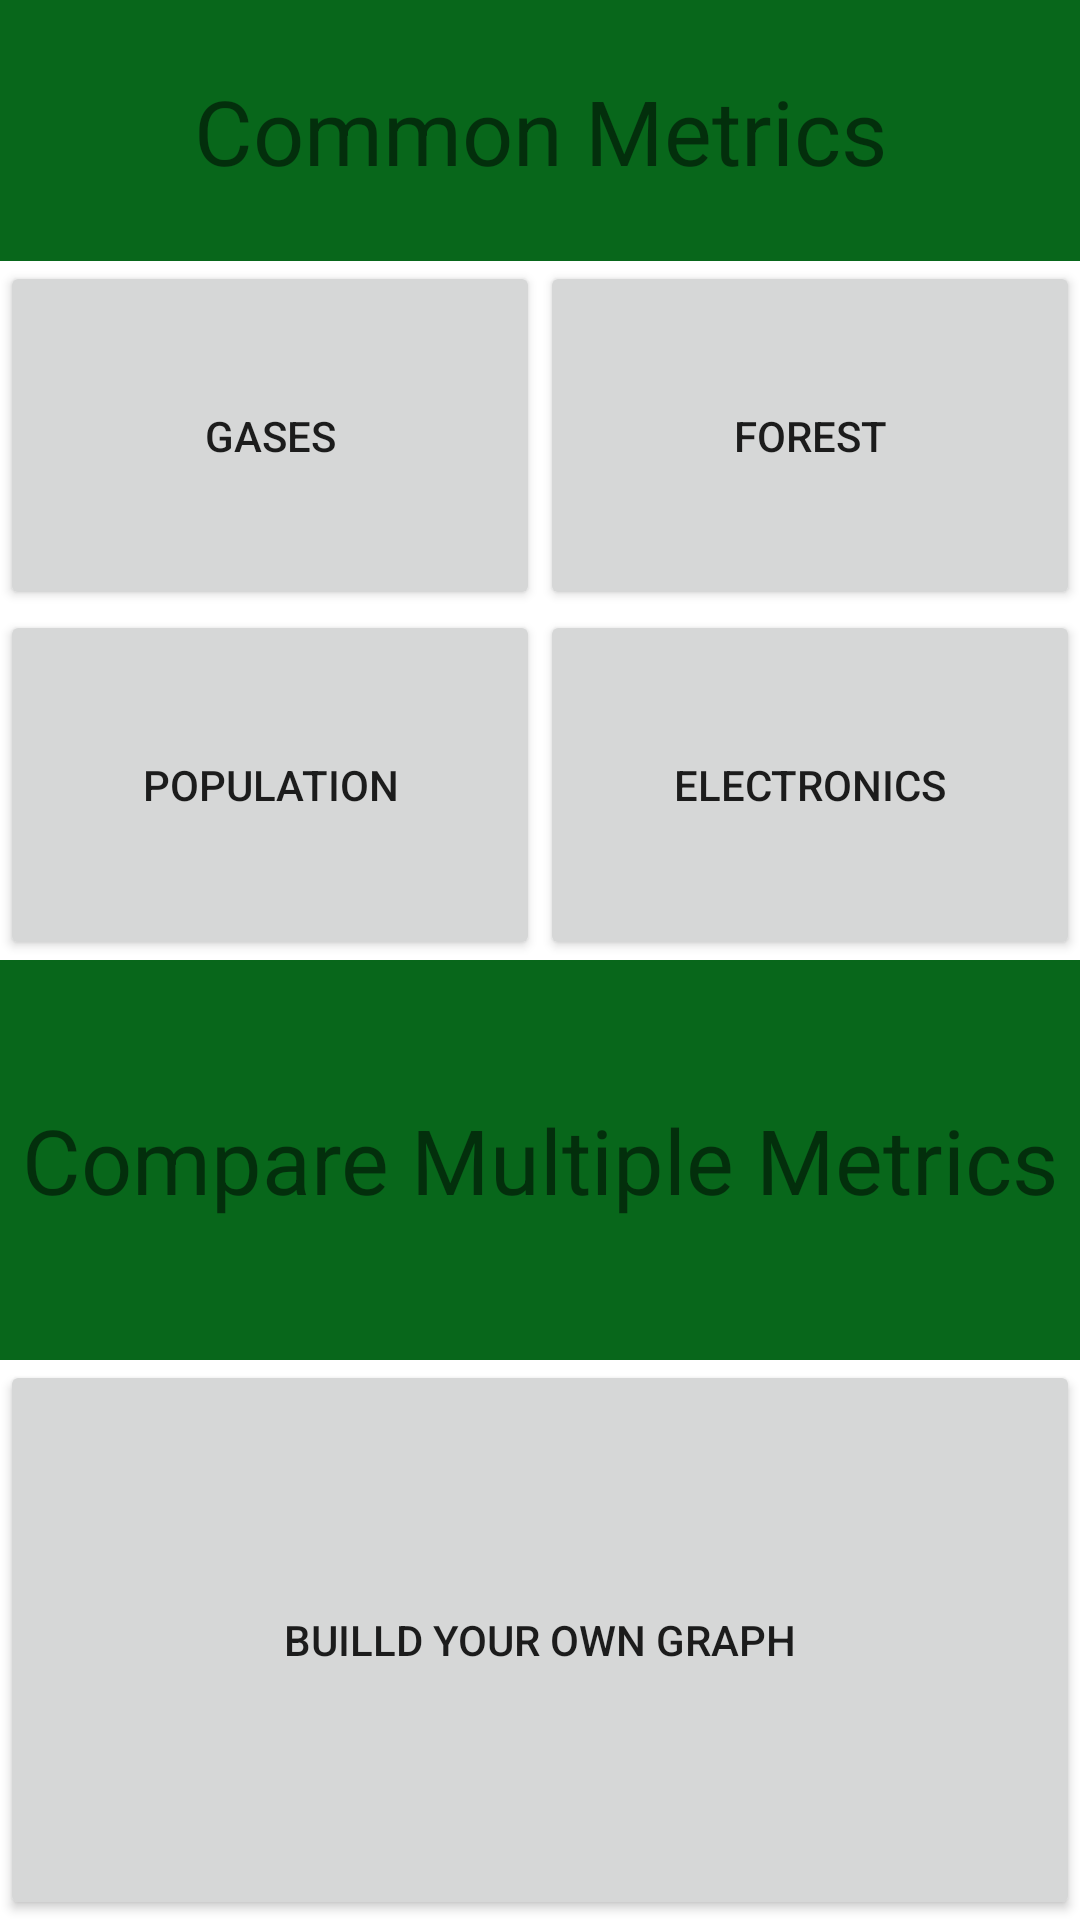

Here is an Android app screen rendered from its layout file. Give the layout XML and the strings, colors and styles it references.
<!-- AndroidManifest.xml: fallback theme Theme.MaterialComponents.DayNight.NoActionBar -->
<!-- res/layout/select_metric.xml -->
<?xml version="1.0" encoding="utf-8"?>
<LinearLayout xmlns:android="http://schemas.android.com/apk/res/android"
			  android:orientation="vertical"
			  android:layout_width="fill_parent"
			  android:layout_height="fill_parent"
			  android:id="@+id/LL">

	<LinearLayout
		android:orientation="vertical"
		android:layout_width="match_parent"
		android:layout_height="0dp"
		android:layout_gravity="center"
		android:layout_weight="0.5">

		<TextView
			android:layout_width="match_parent"
			android:layout_height="0dp"
			android:text="Common Metrics"
			android:id="@+id/commonMetrics"
			android:layout_weight="0.3"
			android:background="#ff08671b"
			android:textSize="30dp"
			android:gravity="center"/>

		<LinearLayout
			android:orientation="horizontal"
			android:layout_width="match_parent"
			android:layout_height="0dp"
			android:weightSum="1"
			android:layout_weight="0.4">

			<Button
				android:layout_width="0dp"
				android:layout_height="match_parent"
				android:text="Gases"

				android:id="@+id/gassesButton"
				android:layout_weight="0.5"/>

			<Button
				android:layout_width="0dp"
				android:layout_height="match_parent"
				android:text="Forest"

				android:id="@+id/orestButton"
				android:layout_weight="0.5"/>
		</LinearLayout>

		<LinearLayout
			android:orientation="horizontal"
			android:layout_width="match_parent"
			android:layout_height="0dp"
			android:layout_weight="0.4">

			<Button
				android:layout_width="0dp"
				android:layout_height="match_parent"
				android:text="Population"
				android:id="@+id/populationButton"
				android:layout_weight="0.5"/>

			<Button
				android:layout_width="0dp"
				android:layout_height="match_parent"
				android:text="Electronics"
				android:id="@+id/electronicButton"
				android:layout_weight="0.5"/>
		</LinearLayout>
	</LinearLayout>

	<LinearLayout
		android:orientation="vertical"
		android:layout_width="fill_parent"
		android:layout_height="0dp"
		android:layout_weight="0.5">

		<TextView
			android:layout_width="match_parent"
			android:layout_height="wrap_content"
			android:text="Compare Multiple Metrics"
			android:id="@+id/compareMulitpleMetrics"
			android:layout_weight="0.3"
			android:textSize="30dp"
			android:background="#ff08671b"
			android:gravity="center"/>

		<Button
			android:layout_width="match_parent"
			android:layout_height="0dp"
			android:text="Builld Your Own Graph"
			android:id="@+id/BYOGButton"
			android:layout_weight="0.6"/>
	</LinearLayout>
</LinearLayout>
<!-- resources referenced by this layout -->
<resources>

</resources>
